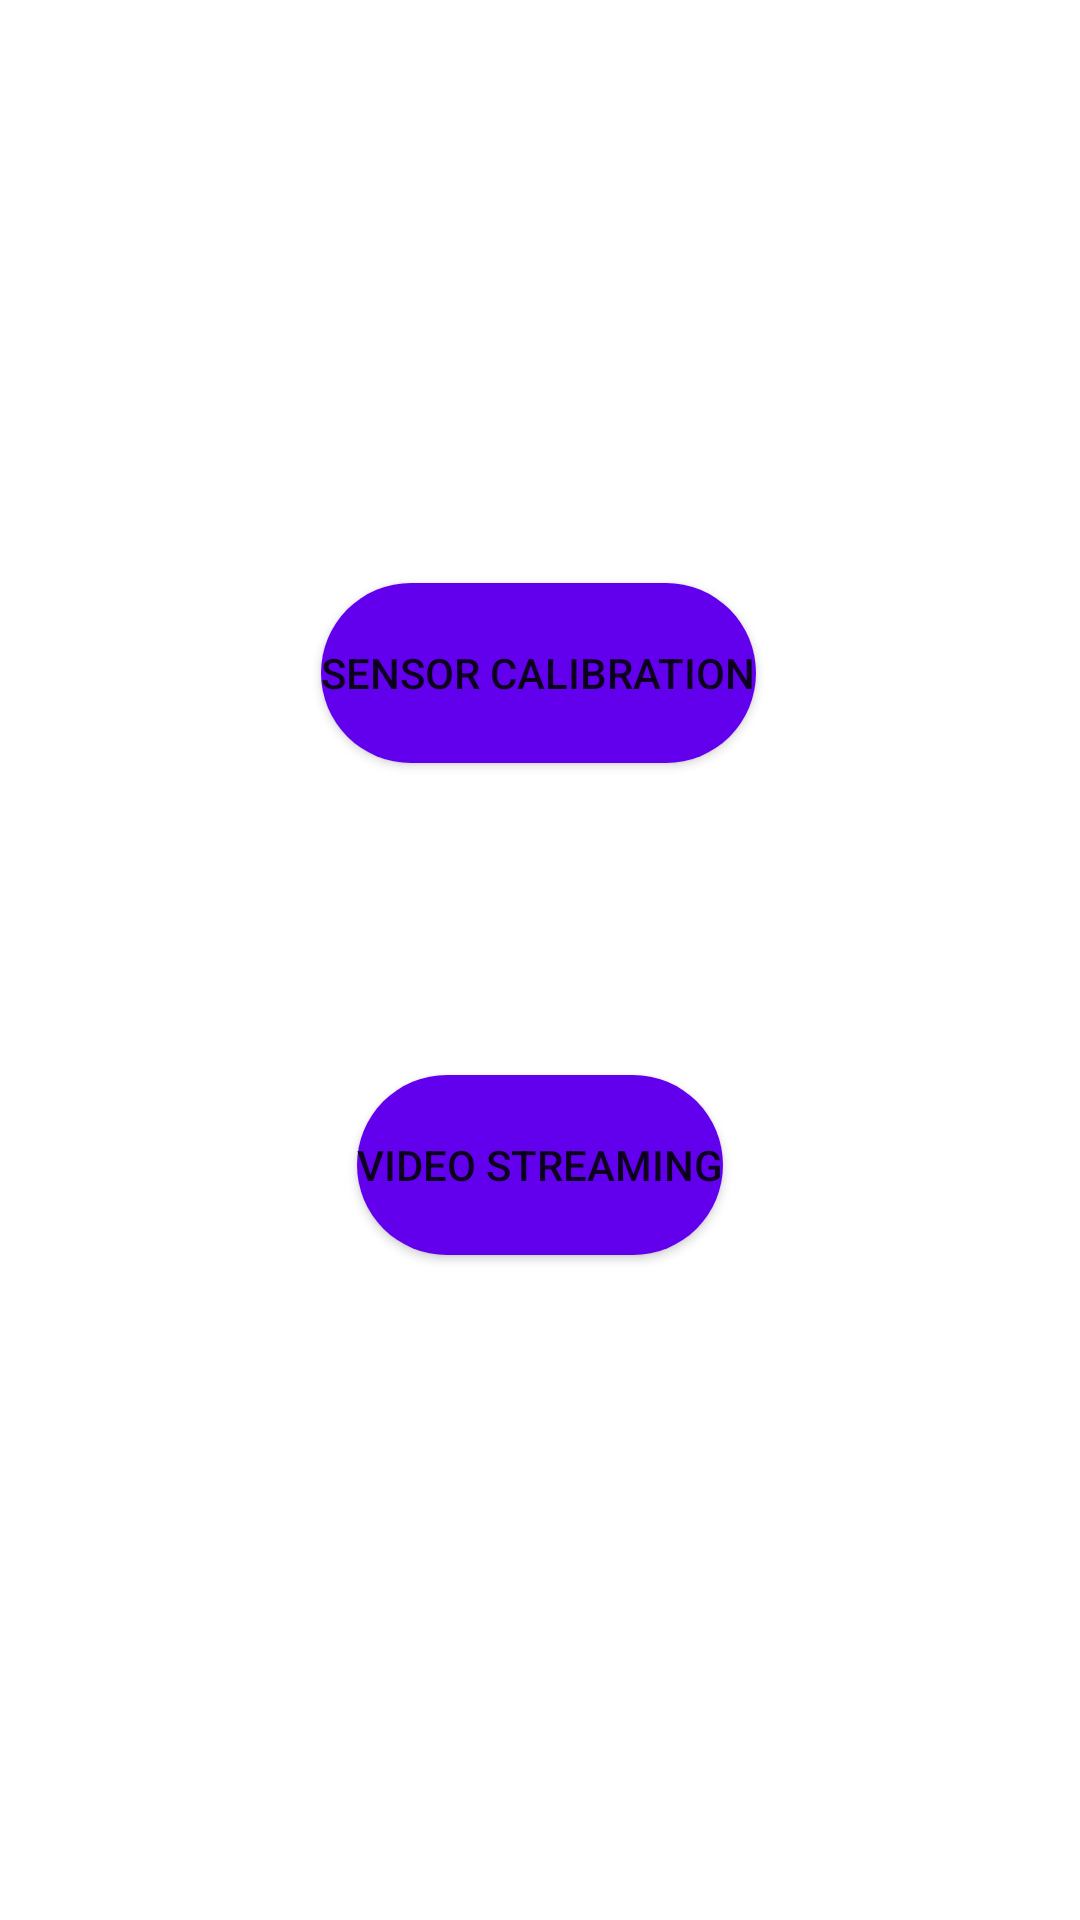

Write the Android layout XML for this screen, with the resource values it uses.
<!-- AndroidManifest.xml: application theme Theme.ProjectCypher -->
<!-- res/layout/activity_menu_screen.xml -->
<?xml version="1.0" encoding="utf-8"?>
<androidx.constraintlayout.widget.ConstraintLayout xmlns:android="http://schemas.android.com/apk/res/android"
    xmlns:app="http://schemas.android.com/apk/res-auto"
    xmlns:tools="http://schemas.android.com/tools"
    android:layout_width="match_parent"
    android:layout_height="match_parent"
    tools:context=".MenuScreen">

    <android.widget.Button
        android:id="@+id/sensorbutton"
        android:layout_width="wrap_content"
        android:layout_height="wrap_content"
        android:height="60sp"
        android:background="@drawable/button"
        android:text="Sensor Calibration"
        app:layout_constraintBottom_toBottomOf="parent"
        app:layout_constraintEnd_toEndOf="parent"
        app:layout_constraintHorizontal_bias="0.497"
        app:layout_constraintStart_toStartOf="parent"
        app:layout_constraintTop_toTopOf="parent"
        app:layout_constraintVertical_bias="0.335" />

    <android.widget.Button
        android:id="@+id/videostreambutton"
        android:layout_width="wrap_content"
        android:layout_height="wrap_content"
        android:layout_marginTop="104dp"
        android:height="60sp"
        android:background="@drawable/button"
        android:text="Video Streaming"
        app:layout_constraintEnd_toEndOf="parent"
        app:layout_constraintStart_toStartOf="parent"
        app:layout_constraintTop_toBottomOf="@+id/sensorbutton" />
</androidx.constraintlayout.widget.ConstraintLayout>
<!-- resources referenced by this layout -->
<resources>
  <!-- drawable button (drawable) -->
  <?xml version="1.0" encoding="utf-8"?>
  <ripple xmlns:android="http://schemas.android.com/apk/res/android" android:color="#A42840">
      <item>
          <shape android:shape="rectangle">
              <solid android:color="@color/purple_500" />
              <corners android:radius="32dp" />
          </shape>
      </item>
  </ripple>
  <style name="Theme.ProjectCypher" parent="Theme.MaterialComponents.DayNight.DarkActionBar">
          
          <item name="colorPrimary">@color/purple_500</item>
          <item name="colorPrimaryVariant">@color/purple_700</item>
          <item name="colorOnPrimary">@color/white</item>
          
          <item name="colorSecondary">@color/teal_200</item>
          <item name="colorSecondaryVariant">@color/teal_700</item>
          <item name="colorOnSecondary">@color/black</item>
          
          <item name="android:statusBarColor" tools:targetApi="l">?attr/colorPrimaryVariant</item>
          
      </style>
  <!-- not gathered from this repository: default colours our renderer supplied (Android Studio template values) -->
  <color name="purple_500">#FF6200EE</color>
  <color name="purple_700">#FF3700B3</color>
  <color name="teal_200">#FF03DAC5</color>
  <color name="teal_700">#FF018786</color>
  <color name="black">#FF000000</color>
  <color name="white">#FFFFFFFF</color>
</resources>
